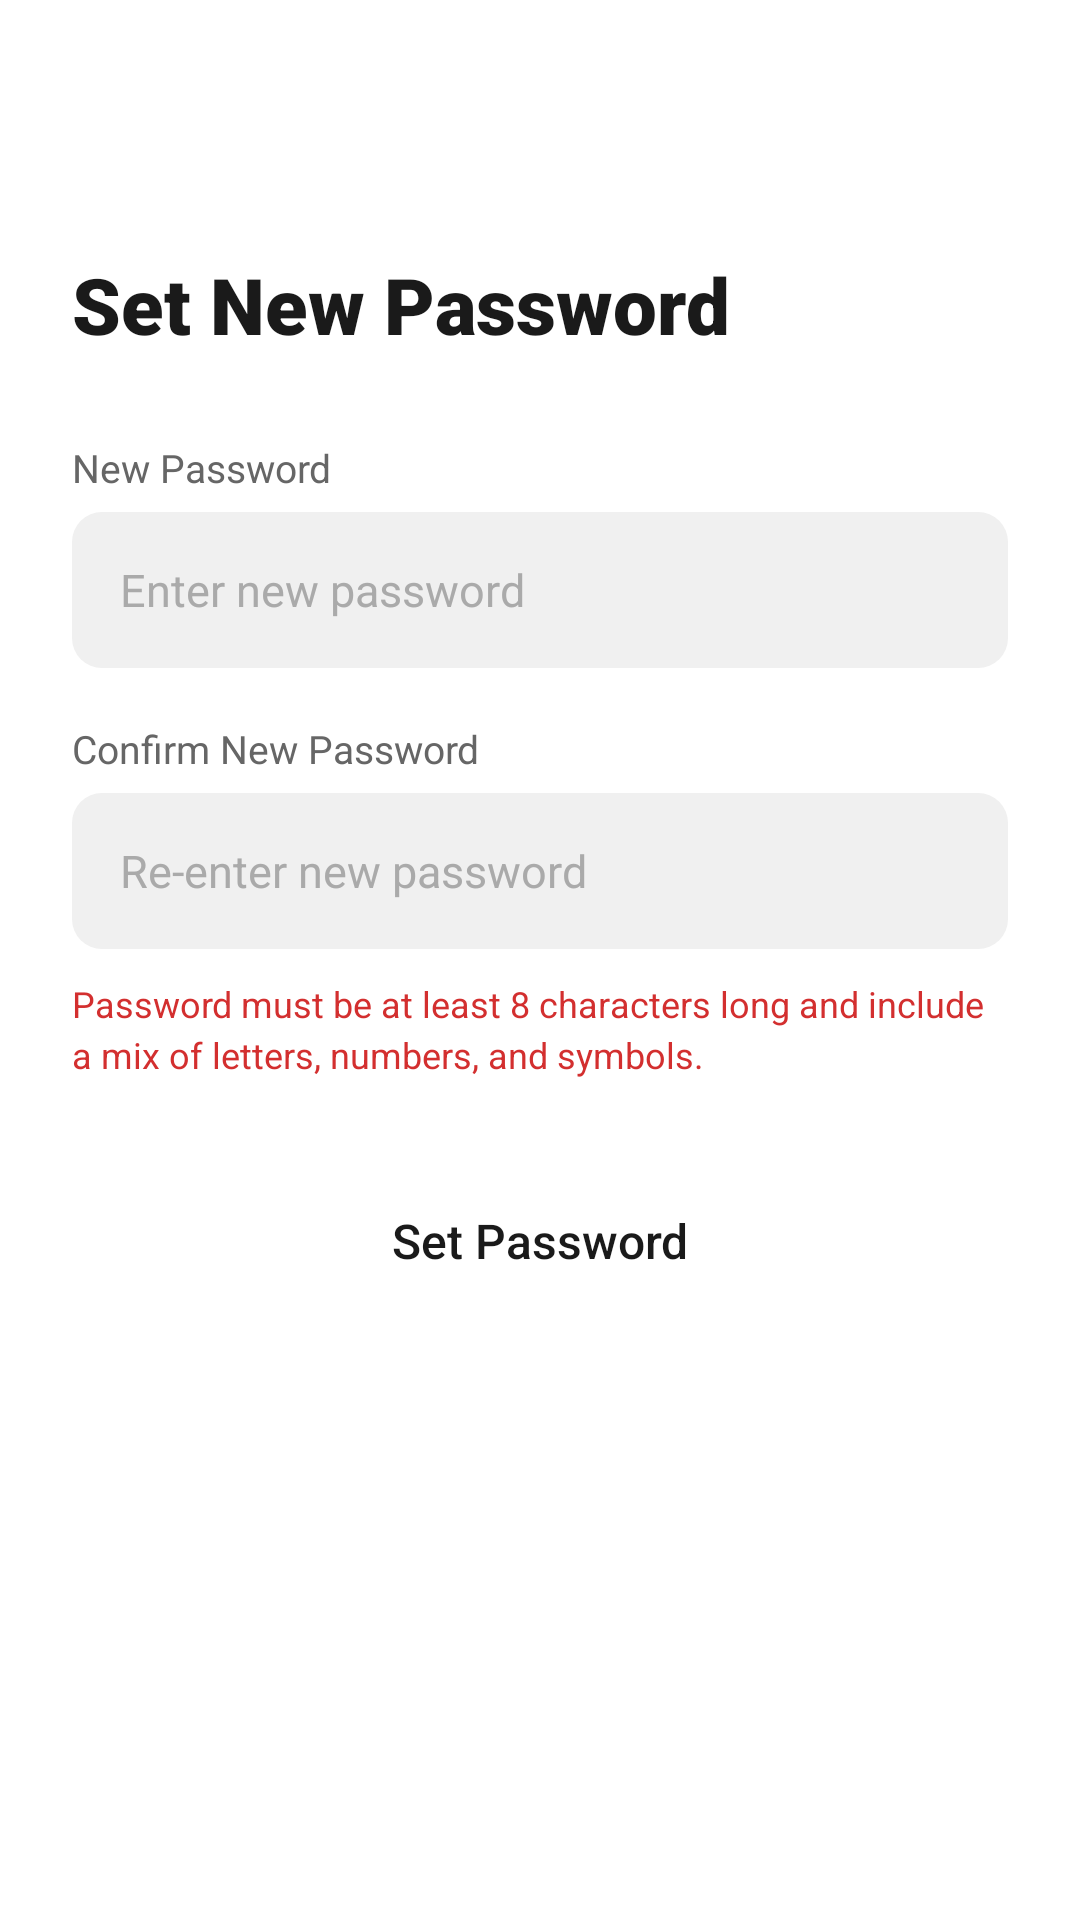

Layout XML and referenced resources for this Android screen:
<!-- AndroidManifest.xml: application theme Theme.Androidhack -->
<!-- res/layout/activity_set_new_password.xml -->
<?xml version="1.0" encoding="utf-8"?>
<ScrollView xmlns:android="http://schemas.android.com/apk/res/android"
    xmlns:tools="http://schemas.android.com/tools"
    android:layout_width="match_parent"
    android:layout_height="match_parent"
    android:background="@color/colorSurface"
    android:fillViewport="true"
    tools:context=".SetNewPasswordActivity">

    <LinearLayout
        android:layout_width="match_parent"
        android:layout_height="wrap_content"
        android:orientation="vertical"
        android:padding="24dp">

        
        <ImageButton
            android:id="@+id/btnBack"
            android:layout_width="40dp"
            android:layout_height="40dp"
            android:background="?attr/selectableItemBackgroundBorderless"
            android:contentDescription="@string/content_description_back"
            android:src="@drawable/ic_arrow_back" />

        
        <TextView
            android:id="@+id/tvTitle"
            android:layout_width="match_parent"
            android:layout_height="wrap_content"
            android:layout_marginTop="20dp"
            android:fontFamily="sans-serif-black"
            android:text="@string/title_set_new_password"
            android:textColor="@color/colorTextPrimary"
            android:textSize="26sp"
            android:textStyle="bold" />

        
        <TextView
            android:layout_width="match_parent"
            android:layout_height="wrap_content"
            android:layout_marginTop="28dp"
            android:text="@string/label_new_password"
            android:textColor="@color/colorTextSecondary"
            android:textSize="13sp" />

        
        <EditText
            android:id="@+id/etNewPassword"
            android:layout_width="match_parent"
            android:layout_height="52dp"
            android:layout_marginTop="6dp"
            android:background="@drawable/bg_input_field"
            android:fontFamily="sans-serif"
            android:hint="@string/hint_new_password"
            android:inputType="textPassword"
            android:paddingHorizontal="16dp"
            android:textColor="@color/colorTextPrimary"
            android:textColorHint="@color/colorTextHint"
            android:textSize="15sp" />

        
        <TextView
            android:layout_width="match_parent"
            android:layout_height="wrap_content"
            android:layout_marginTop="18dp"
            android:text="@string/label_confirm_password"
            android:textColor="@color/colorTextSecondary"
            android:textSize="13sp" />

        
        <EditText
            android:id="@+id/etConfirmPassword"
            android:layout_width="match_parent"
            android:layout_height="52dp"
            android:layout_marginTop="6dp"
            android:background="@drawable/bg_input_field"
            android:fontFamily="sans-serif"
            android:hint="@string/hint_confirm_password"
            android:inputType="textPassword"
            android:paddingHorizontal="16dp"
            android:textColor="@color/colorTextPrimary"
            android:textColorHint="@color/colorTextHint"
            android:textSize="15sp" />

        
        <TextView
            android:id="@+id/tvPasswordRequirements"
            android:layout_width="match_parent"
            android:layout_height="wrap_content"
            android:layout_marginTop="10dp"
            android:lineSpacingExtra="3dp"
            android:text="@string/password_requirements"
            android:textColor="@color/colorError"
            android:textSize="12sp" />

        
        <Button
            android:id="@+id/btnSetPassword"
            android:layout_width="match_parent"
            android:layout_height="52dp"
            android:layout_marginTop="28dp"
            android:background="@drawable/bg_button_primary"
            android:fontFamily="sans-serif-medium"
            android:text="@string/btn_set_password"
            android:textAllCaps="false"
            android:textColor="@color/colorButtonText"
            android:textSize="16sp" />

    </LinearLayout>
</ScrollView>
<!-- resources referenced by this layout -->
<resources>
  <color name="colorButtonText">#1A1A1A</color>
  <color name="colorError">#D32F2F</color>
  <color name="colorSurface">#FFFFFF</color>
  <color name="colorTextHint">#AAAAAA</color>
  <color name="colorTextPrimary">#1A1A1A</color>
  <color name="colorTextSecondary">#666666</color>
  <!-- drawable bg_input_field (drawable) -->
  <?xml version="1.0" encoding="utf-8"?>
  <shape xmlns:android="http://schemas.android.com/apk/res/android"
      android:shape="rectangle">
      <solid android:color="@color/colorInputBg" />
      <corners android:radius="10dp" />
  </shape>
  <string name="btn_set_password">Set Password</string>
  <string name="content_description_back">Go back</string>
  <string name="hint_confirm_password">Re-enter new password</string>
  <string name="hint_new_password">Enter new password</string>
  <string name="label_confirm_password">Confirm New Password</string>
  <string name="label_new_password">New Password</string>
  <string name="password_requirements">Password must be at least 8 characters long and include a mix of letters, numbers, and symbols.</string>
  <string name="title_set_new_password">Set New Password</string>
  <style name="Theme.Androidhack" parent="Base.Theme.Androidhack" />
  <color name="colorInputBg">#F0F0F0</color>
  <style name="Base.Theme.Androidhack" parent="Theme.Material3.DayNight.NoActionBar">
          <item name="colorPrimary">#7C4DFF</item>
          <item name="colorOnPrimary">#FFFFFF</item>
          <item name="colorSecondaryContainer">#F0EBFF</item>
          <item name="colorOnSecondaryContainer">#7C4DFF</item>
      </style>
</resources>
